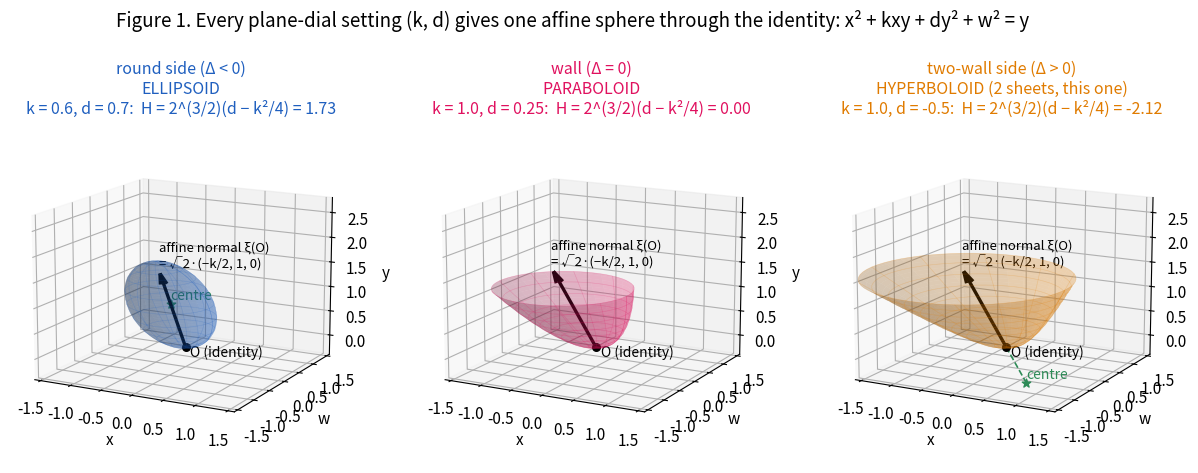
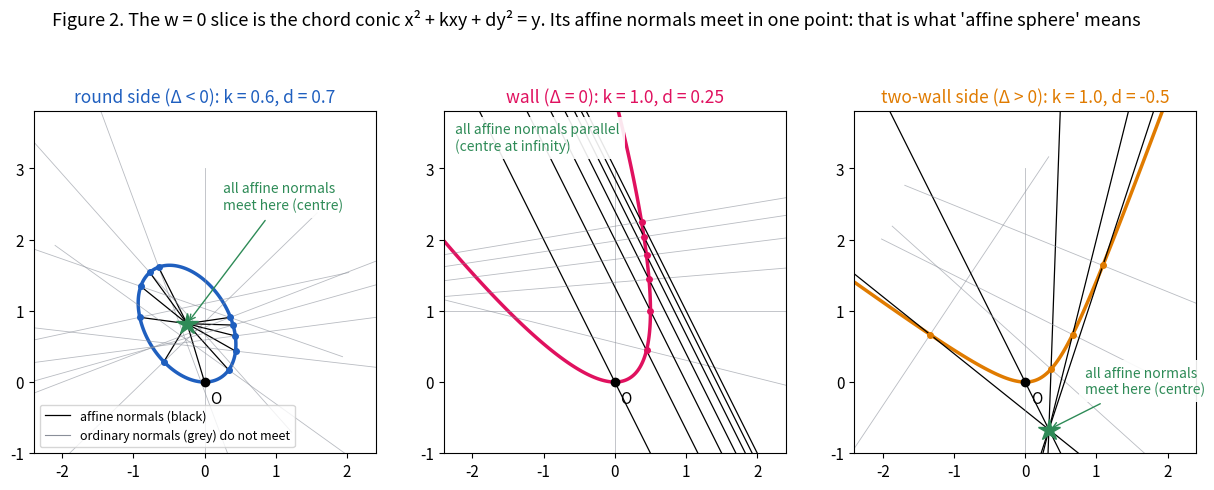

The script that saved these images, in order: (Note: this script raises an exception after producing the figures.)
import numpy as np, json, matplotlib
matplotlib.use("Agg")
import matplotlib.pyplot as plt
from mpl_toolkits.mplot3d import Axes3D  # noqa
import os
plt.rcParams.update({"font.size": 11, "axes.titlesize": 12.5, "figure.dpi": 130, "savefig.bbox": "tight"})
EC, PC, HC, GREY, GREEN, PURPLE = "#1f5fbf", "#e0115f", "#e07b00", "#8a8f99", "#2e8b57", "#6a3d9a"
os.makedirs("figures", exist_ok=True)
R2 = np.sqrt(2)


def col(c):
    return PC if abs(c) < 1e-9 else (EC if c > 0 else HC)


def surface(k, d, n=60, rmax=1.6):
    """Chord surface x^2+kxy+dy^2+w^2=y, the sheet through O, as (x, w, y) grids."""
    c = d - k * k / 4
    th = np.linspace(0, 2 * np.pi, n)
    if c > 1e-9:
        a, b, y0 = 1 / (2 * np.sqrt(c)), 1 / (2 * c), 1 / (2 * c)
        ph = np.linspace(0, np.pi, n)
        PH, TH = np.meshgrid(ph, th)
        X, W, Y = a * np.sin(PH) * np.cos(TH), a * np.sin(PH) * np.sin(TH), y0 - b * np.cos(PH)
    else:
        rho = np.linspace(0, rmax, n)
        RH, TH = np.meshgrid(rho, th)
        X, W = RH * np.cos(TH), RH * np.sin(TH)
        if abs(c) < 1e-9:
            Y = X ** 2 + W ** 2
        else:
            ac = -c
            y0 = 1 / (2 * c)
            Y = y0 + np.sqrt((1 / (4 * ac) + X ** 2 + W ** 2) / ac)
    return X - k * Y / 2, W, Y


def centre(k, d):
    c = d - k * k / 4
    return None if abs(c) < 1e-9 else np.array([-k, 2.0]) / (4 * c)


# ---------- Fig 1: one quadric through O for every setting, with its affine normal at O
cases = [(0.6, 0.7, "round side (Δ < 0)\nELLIPSOID"), (1.0, 0.25, "wall (Δ = 0)\nPARABOLOID"),
         (1.0, -0.5, "two-wall side (Δ > 0)\nHYPERBOLOID (2 sheets, this one)")]
fig = plt.figure(figsize=(15, 5.6))
for i, (k, d, lab) in enumerate(cases):
    c = d - k * k / 4
    ax = fig.add_subplot(1, 3, i + 1, projection="3d")
    X, W, Y = surface(k, d, rmax=1.05 if abs(c) < 1e-9 else 1.6)
    ax.plot_surface(X, W, Y, color=col(c), alpha=.28, linewidth=0, rstride=2, cstride=2)
    ax.plot_wireframe(X, W, Y, color=col(c), alpha=.25, linewidth=.4, rstride=6, cstride=6)
    xi = R2 * np.array([-k / 2, 1, 0])
    ax.quiver(0, 0, 0, xi[0], xi[2], xi[1], color="k", lw=2.4, arrow_length_ratio=.15)
    ax.scatter([0], [0], [0], color="k", s=30)
    ax.text(0.08, 0, -0.18, "O (identity)", fontsize=10)
    ax.text(xi[0] * 1.05, 0, xi[1] * 1.08, "affine normal ξ(O)\n= √2·(−k/2, 1, 0)", fontsize=9.5)
    ce = centre(k, d)
    if ce is not None:
        ax.scatter([ce[0]], [0], [ce[1]], color=GREEN, s=40, marker="*")
        ax.plot([0, ce[0]], [0, 0], [0, ce[1]], color=GREEN, ls="--", lw=1.2)
        ax.text(ce[0], 0, ce[1] + .1, "centre", color=GREEN, fontsize=10)
    ax.set_title(f"{lab}\nk = {k}, d = {d}:  H = 2^(3/2)(d − k²/4) = {2 ** 1.5 * c:.2f}", color=col(c), fontsize=11.5)
    ax.set_xlabel("x"); ax.set_ylabel("w"); ax.set_zlabel("y")
    lim = 1.6
    ax.set_xlim(-lim, lim); ax.set_ylim(-lim, lim); ax.set_zlim(-.4, 2.8 if c >= 0 else 2.8)
    ax.view_init(elev=14, azim=-62)
fig.suptitle("Figure 1. Every plane-dial setting (k, d) gives one affine sphere through the identity: "
             "x² + kxy + dy² + w² = y", fontsize=13.5, y=1.0)
fig.savefig("figures/fig1-one-affine-sphere-per-setting.png"); plt.close(fig)


# ---------- Fig 2: affine normals all meet at the centre (the w = 0 slice is the chord conic)
def Pc(sv, k, d):
    q = 1 + k * sv + d * sv * sv
    return np.array([sv / q, sv * sv / q])


fig, axs = plt.subplots(1, 3, figsize=(15, 5.2))
for ax, (k, d, lab) in zip(axs, cases):
    c = d - k * k / 4
    lim = 2.4
    xs = np.linspace(-lim, lim, 500); XX, YY = np.meshgrid(xs, np.linspace(-1, 3.8, 500))
    ax.contour(XX, YY, XX ** 2 + k * XX * YY + d * YY ** 2 - YY, [0], colors=[col(c)], linewidths=2.5)
    ce = centre(k, d)
    svals = np.linspace(-2.5, 2.5, 11) if c > 0 else (np.linspace(-6, 6, 13) if abs(c) < 1e-9 else np.concatenate([np.linspace(-6, 6, 25), [-12, 12, 30, -30]]))
    for j, sv in enumerate(svals):
        q = 1 + k * sv + d * sv * sv
        if q <= 0.05:
            continue
        p = Pc(sv, k, d)
        if np.abs(p).max() > 3.6:
            continue
        # Euclidean normal: gradient of x^2+kxy+dy^2-y
        g = np.array([2 * p[0] + k * p[1], k * p[0] + 2 * d * p[1] - 1]); g /= np.linalg.norm(g)
        ax.plot([p[0] - 3 * g[0], p[0] + 3 * g[0]], [p[1] - 3 * g[1], p[1] + 3 * g[1]], color=GREY, lw=.6, alpha=.6)
        if ce is not None:
            dirn = ce - p
        else:
            dirn = np.array([-k / 2, 1.0])
        dirn = dirn / np.linalg.norm(dirn)
        if ce is not None and c > 0:
            ax.plot([p[0], ce[0]], [p[1], ce[1]], color="k", lw=.9)
        else:
            ax.plot([p[0] - 6 * dirn[0], p[0] + 6 * dirn[0]], [p[1] - 6 * dirn[1], p[1] + 6 * dirn[1]], color="k", lw=.9)
        ax.plot(*p, "o", color=col(c), ms=4)
    if ce is not None:
        ax.plot(*ce, "*", color=GREEN, ms=16, zorder=6)
        ax.annotate("all affine normals\nmeet here (centre)", ce, xytext=(ce[0] + .5, ce[1] + (1.6 if c > 0 else .5)), color=GREEN, fontsize=10,
                    arrowprops=dict(arrowstyle="->", color=GREEN), bbox=dict(facecolor="white", edgecolor="none", alpha=.9))
    else:
        ax.text(-2.25, 3.25, "all affine normals parallel\n(centre at infinity)", color=GREEN, fontsize=10,
                bbox=dict(facecolor="white", edgecolor="none", alpha=.9))
    ax.plot(0, 0, "ko", ms=6); ax.text(.08, -.3, "O", fontsize=11)
    ax.set_xlim(-lim, lim); ax.set_ylim(-1, 3.8); ax.set_aspect("equal")
    ax.set_title(f"{lab.splitlines()[0]}: k = {k}, d = {d}", color=col(c))
axs[0].plot([], [], color="k", lw=.9, label="affine normals (black)")
axs[0].plot([], [], color=GREY, lw=.8, label="ordinary normals (grey) do not meet")
axs[0].legend(loc="lower left", fontsize=9)
fig.suptitle("Figure 2. The w = 0 slice is the chord conic x² + kxy + dy² = y. Its affine normals meet in one point: "
             "that is what 'affine sphere' means", fontsize=13, y=1.02)
fig.savefig("figures/fig2-affine-normals-meet.png"); plt.close(fig)

# ---------- Fig 3 and 4 from measured.json
M = json.load(open("measured.json"))
k = np.array([m["k"] for m in M]); d = np.array([m["d"] for m in M]); H = np.array([m["H"] for m in M])
xi0 = np.array([m["xi0"] for m in M])
c = d - k * k / 4
fig, axs = plt.subplots(1, 2, figsize=(13, 5.2))
sc = axs[0].scatter(d, H, c=k, cmap="coolwarm", s=55, edgecolor="k", vmin=-2, vmax=2)
axs[0].set_xlabel("curvature dial d (a setting)"); axs[0].set_ylabel("measured affine mean curvature H")
axs[0].set_title("H against d alone: scattered (k matters too)")
axs[1].scatter(c, H, c=k, cmap="coolwarm", s=55, edgecolor="k", vmin=-2, vmax=2)
cc = np.linspace(c.min() - .1, c.max() + .1, 10)
axs[1].plot(cc, 2 ** 1.5 * cc, color="k", lw=1.2, label="H = 2^(3/2)·(d − k²/4)")
axs[1].set_xlabel("curvature reading d − k²/4 = −Δ/4 (computed from k and d)")
axs[1].set_title("H against the curvature reading: one line")
for ax in axs:
    ax.axhline(0, color=GREY, lw=.6); ax.axvline(0, color=GREY, lw=.6)
axs[1].text(.03, .93, "ellipsoids (H > 0)", transform=axs[1].transAxes, color=EC, weight="bold")
axs[1].text(.22, .03, "two-sheeted hyperboloids (H < 0)", transform=axs[1].transAxes, color=HC, weight="bold")
axs[1].legend(loc="lower right", bbox_to_anchor=(1, .12))
cb = fig.colorbar(sc, ax=axs, shrink=.85); cb.set_label("homothety k")
fig.suptitle(f"Figure 3. Measured on {len(M)} random settings: the shape's mean curvature reads d − k²/4 and nothing else",
             fontsize=13, y=1.0)
fig.savefig("figures/fig3-mean-curvature-reads-curvature.png"); plt.close(fig)

fig, axs = plt.subplots(1, 3, figsize=(17, 5))
fig.subplots_adjust(wspace=.42)
lean = -xi0[:, 0] / xi0[:, 1]
sc = axs[0].scatter(k, lean, c=d, cmap="viridis", s=55, edgecolor="k")
kk = np.linspace(-2.1, 2.1, 10); axs[0].plot(kk, kk / 2, color="k", lw=1.1, label="lean = k/2")
axs[0].set_xlabel("homothety k (a setting)"); axs[0].set_ylabel("lean of ξ(O): −ξx/ξy")
axs[0].set_title("lean of the normal at O reads k"); axs[0].legend(loc="upper left")
fig.colorbar(sc, ax=axs[0], shrink=.8).set_label("curvature dial d")
axs[1].scatter(d, np.linalg.norm(xi0, axis=1) / np.sqrt(1 + lean ** 2), c=k, cmap="coolwarm", s=55, edgecolor="k", vmin=-2, vmax=2)
axs[1].axhline(R2, color="k", lw=1.1); axs[1].set_ylim(1.2, 1.6)
axs[1].text(-.9, R2 + .02, "ξy(O) = √2 for every setting", fontsize=10)
axs[1].set_xlabel("curvature dial d"); axs[1].set_ylabel("height ξy(O)")
axs[1].set_title("the normal at O carries no d")
# shear panel
ax = axs[2]
kk0, dd0 = 1.2, 0.6
cc0 = dd0 - kk0 ** 2 / 4
xs = np.linspace(-2.2, 2.2, 400); XX, YY = np.meshgrid(xs, np.linspace(-.6, 3.6, 400))
ax.contour(XX, YY, XX ** 2 + kk0 * XX * YY + dd0 * YY ** 2 - YY, [0], colors=[EC], linewidths=2.2)
ax.contour(XX, YY, XX ** 2 + cc0 * YY ** 2 - YY, [0], colors=[EC], linewidths=2.2, linestyles="--")
ax.annotate("", (-kk0 / 2 * R2, R2), (0, 0), arrowprops=dict(arrowstyle="-|>", color="k", lw=2))
ax.annotate("", (0, R2), (0, 0), arrowprops=dict(arrowstyle="-|>", color=GREY, lw=2))
ax.annotate("", (0.1, 2.35), (-kk0 / 2 * 2.35 + .1, 2.35), arrowprops=dict(arrowstyle="->", color=PURPLE, lw=1.4))
ax.text(-1.95, 3.0, "shear x → x + (k/2)y\n(area-preserving; on the curve it is\nthe Cayley change of reading)",
        color=PURPLE, fontsize=9.5, bbox=dict(facecolor="white", edgecolor="none", alpha=.9))
ax.text(-2.1, .9, "k = 1.2, d = 0.6\n(solid)", color=EC, fontsize=9.5, bbox=dict(facecolor="white", edgecolor="none", alpha=.9))
ax.text(.75, 1.0, "k = 0, same\nd − k²/4 = 0.24\n(dashed)", color=EC, fontsize=9.5, bbox=dict(facecolor="white", edgecolor="none", alpha=.9))
ax.set_aspect("equal"); ax.set_xlim(-2.2, 2.2); ax.set_ylim(-.6, 3.6)
ax.set_title("a shear stands the normal up, removing k")
fig.suptitle("Figure 4. The homothety k is read off where the normal at the identity leans; "
             "a shear removes it, so k is placement, not shape", fontsize=13, y=1.02)
fig.savefig("figures/fig4-normal-lean-reads-k.png"); plt.close(fig)

# ---------- Fig 5: where a third (cubic-form) dial can live
fig, ax = plt.subplots(figsize=(12, 7))
kk = np.linspace(-3, 3, 400)
ax.fill_between(kk, kk ** 2 / 4, 3.6, color=EC, alpha=.10)
ax.fill_between(kk, -2.4, kk ** 2 / 4, color=HC, alpha=.13)
ax.plot(kk, kk ** 2 / 4, color=PC, lw=3)
ax.axhline(0, color="k", lw=.5); ax.axvline(0, color="k", lw=.5)
ax.set_xlim(-3, 3); ax.set_ylim(-2.4, 3.6)
ax.set_xlabel("homothety k"); ax.set_ylabel("curvature dial d")
ax.text(-2.9, 3.3, "round side: a complete elliptic affine sphere is an ELLIPSOID\n→ cubic form C = 0, no room for a third dial",
        color=EC, fontsize=11, weight="bold", va="top")
ax.annotate("wall d = k²/4: a complete improper affine sphere is a PARABOLOID\n→ C = 0 (Jörgens, Calabi, Pogorelov)", (2.3, 1.3225),
            xytext=(.15, 2.2), color=PC, fontsize=10.5, weight="bold", arrowprops=dict(arrowstyle="->", color=PC))
ax.text(-2.9, -0.15, "two-wall side: complete hyperbolic affine spheres ↔ convex cones\n"
        "(Cheng–Yau). C can be nonzero, one sphere per cone shape:\nthe only place a cubic-form (shape) dial has room.",
        color=HC, fontsize=10, weight="bold", va="top")
ins = ax.inset_axes([.70, .02, .29, .38], projection="3d")
s_ = np.linspace(-1.3, 1.3, 40); S_, T_ = np.meshgrid(s_, s_)
ins.plot_surface(np.exp(S_), np.exp(T_), np.exp(-S_ - T_), color=HC, alpha=.5, linewidth=0)
ins.set_xlim(0, 4); ins.set_ylim(0, 4); ins.set_zlim(0, 4)
ins.set_title("xyz = 1 (Țițeica): triangle cone,\n|K|² = 0.877 ≠ 0 (check S8b)", fontsize=9)
ins.set_xticks([]); ins.set_yticks([]); ins.set_zticks([])
ins2 = ax.inset_axes([.42, .01, .2, .21], projection="3d")
X, W, Y = surface(1.0, -0.5, n=40, rmax=1.2)
ins2.plot_surface(X, W, Y, color=HC, alpha=.4, linewidth=0)
ins2.set_title("our shape here: hyperboloid,\nround cone, C = 0", fontsize=9)
ins2.set_xticks([]); ins2.set_yticks([]); ins2.set_zticks([])
ax.set_title("Figure 5. Our sphere is a quadric for every setting (C = 0, check S5). "
             "Known theorems leave room for a nonzero cubic form only on the two-wall side", fontsize=12.5)
fig.savefig("figures/fig5-where-a-cubic-form-could-live.png"); plt.close(fig)

# ---------- Fig 6: the matrix-orbit alternative
fig = plt.figure(figsize=(13, 5.4))
lab6 = [(1.0, "det X₀ = d − k²/4 > 0 (round side)\n→ TWO-sheeted hyperboloid:\nhyperbolic type", EC),
        (0.0, "= 0 (wall)\n→ cone (not smooth)", PC),
        (-1.0, "< 0 (two-wall side)\n→ ONE-sheeted hyperboloid:\nindefinite, not convex", HC)]
for i, (lv, lab, cl) in enumerate(lab6):
    ax = fig.add_subplot(1, 3, i + 1, projection="3d")
    p_ = np.linspace(-1.8, 1.8, 50); th = np.linspace(0, 2 * np.pi, 60)
    if lv > 0:   # two sheets: r = +-sqrt(p^2+q^2+lv)
        Pg, TH = np.meshgrid(np.linspace(0, 2.4, 50), th)
        A, B = Pg * np.cos(TH), Pg * np.sin(TH)
        Rp = np.sqrt(A ** 2 + B ** 2 + lv)
        ax.plot_surface(A, B, Rp, color=cl, alpha=.4, linewidth=0)
        ax.plot_surface(A, B, -Rp, color=cl, alpha=.4, linewidth=0)
    else:        # one connected piece (or cone): p^2+q^2 = r^2 - lv
        Rg, TH = np.meshgrid(np.linspace(-2.5, 2.5, 80), th)
        rad = np.sqrt(Rg ** 2 - lv)
        ax.plot_surface(rad * np.cos(TH), rad * np.sin(TH), Rg, color=cl, alpha=.4, linewidth=0)
    ax.set_title(lab, color=cl, fontsize=10.5); ax.set_zlim(-2.6, 2.6); ax.view_init(elev=8, azim=-60)
    ax.set_xticks([]); ax.set_yticks([]); ax.set_zticks([])
    ax.set_xlabel("p"); ax.set_ylabel("q"); ax.set_zlabel("r")
fig.suptitle("Figure 6. The other candidate: the generator matrix X = [[k, 1], [−d, 0]]. Its trace is k and its traceless part X₀ lies on det X₀ = d − k²/4.\n"
             "Same split of k from the curvature, but the shapes have the wrong types, so this is not the affine sphere", fontsize=12, y=1.04)
fig.savefig("figures/fig6-matrix-orbits-wrong-types.png"); plt.close(fig)
print("ok")
